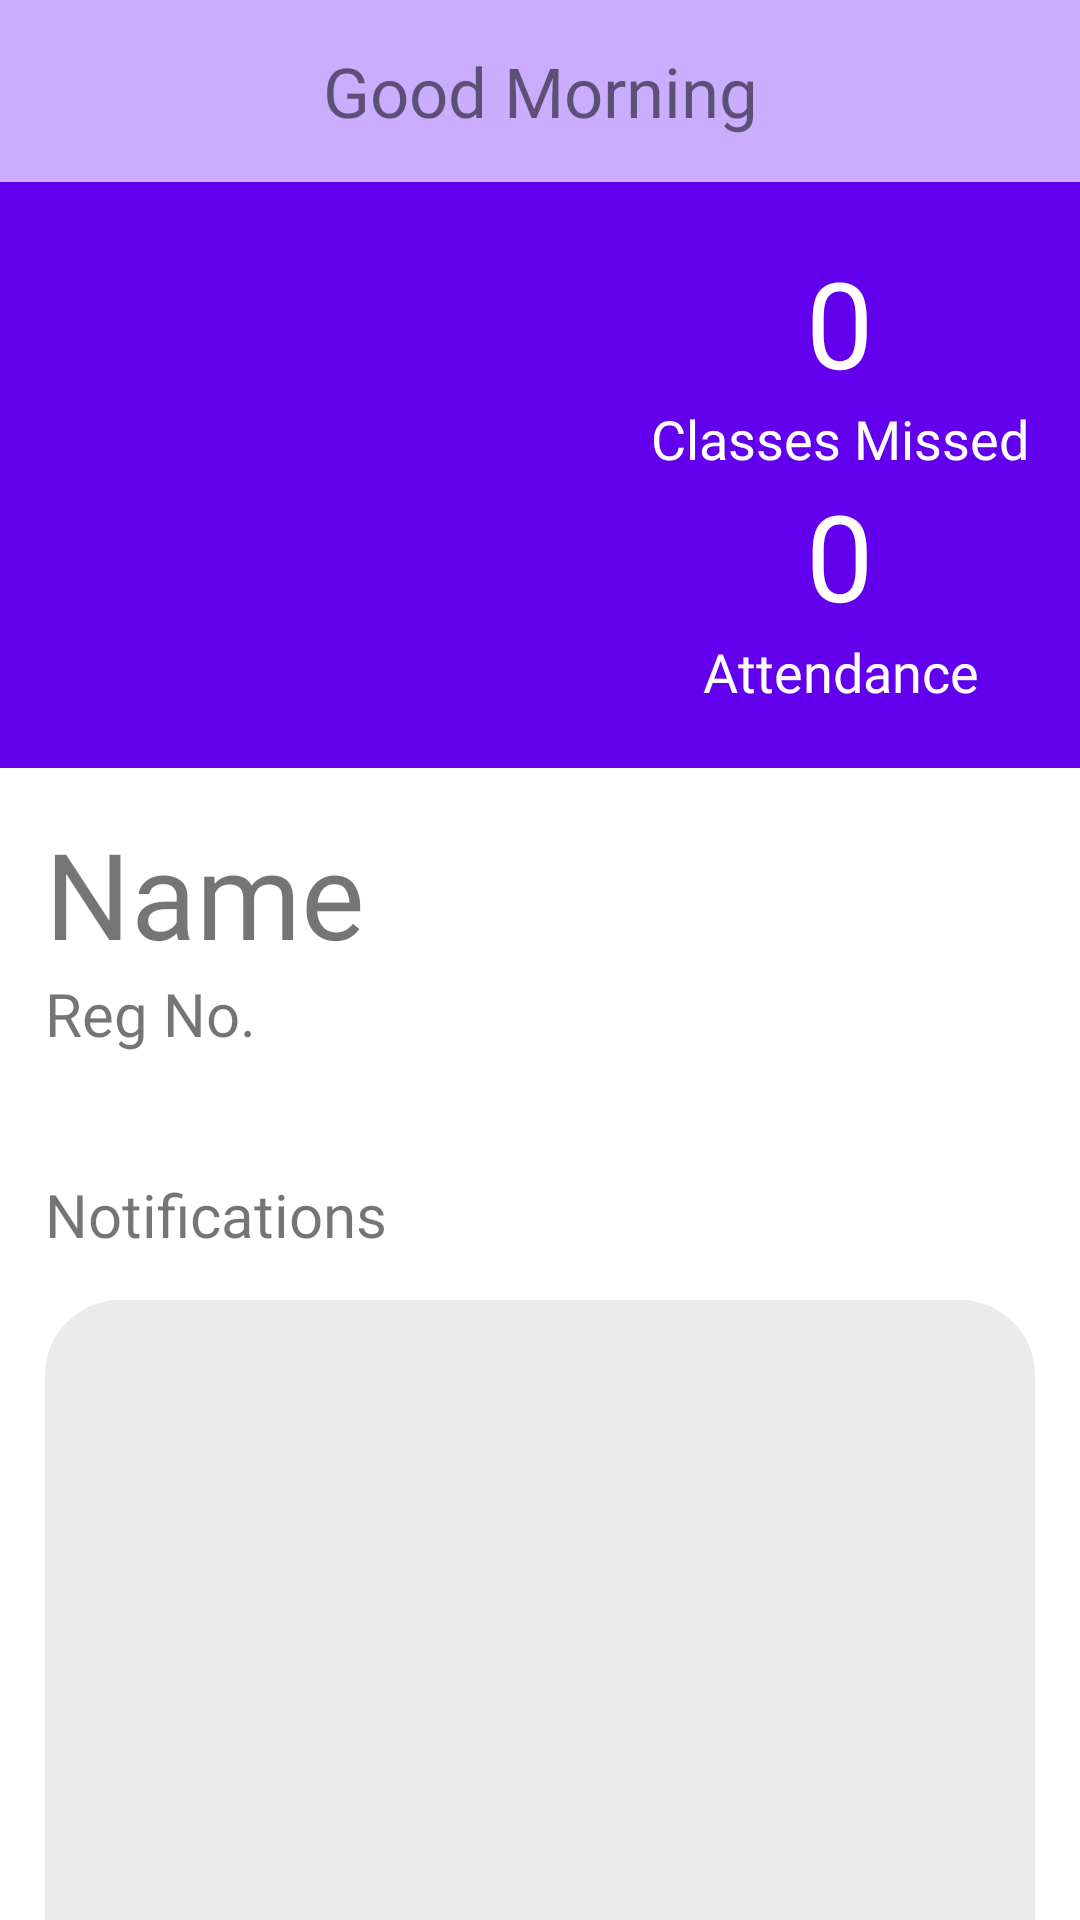

The Android layout XML behind this screen, and the referenced resources:
<!-- AndroidManifest.xml: application theme Theme.MCA -->
<!-- res/layout/fragment_student_home.xml -->
<?xml version="1.0" encoding="utf-8"?>
<LinearLayout xmlns:android="http://schemas.android.com/apk/res/android"
    xmlns:app="http://schemas.android.com/apk/res-auto"
    xmlns:tools="http://schemas.android.com/tools"
    android:orientation="vertical" android:layout_width="match_parent"
    android:layout_height="match_parent">

    <TextView
        android:id="@+id/wish"
        android:layout_width="match_parent"
        android:layout_height="wrap_content"
        android:fontFamily="@font/robotoblack"
        android:textSize="23dp"
        android:paddingTop="15dp"
        android:paddingBottom="15dp"
        android:background="#CBADFF"
        android:gravity="center"
        android:text="Good Morning" />

    <androidx.core.widget.NestedScrollView
        android:layout_width="match_parent"
        android:layout_height="wrap_content">

        <LinearLayout
            android:layout_width="match_parent"
            android:layout_height="match_parent"
            android:orientation="vertical">

            <LinearLayout
                android:layout_width="match_parent"
                android:layout_height="wrap_content"
                android:background="@color/purple"
                android:paddingTop="20dp"
                android:paddingBottom="20dp"
                android:gravity="center"
                android:orientation="horizontal">

                <ImageView
                    android:id="@+id/image"
                    android:layout_gravity="center"
                    android:layout_width="200dp"
                    android:layout_height="match_parent"/>

                <LinearLayout
                    android:layout_width="match_parent"
                    android:layout_height="wrap_content"
                    android:orientation="vertical">

                    <TextView
                        android:id="@+id/missedClasses"
                        android:layout_width="wrap_content"
                        android:layout_height="wrap_content"
                        android:layout_gravity="center"
                        android:textColor="@color/white"
                        android:fontFamily="@font/robotobold"
                        android:textSize="40dp"
                        android:text="0"/>

                    <TextView
                        android:layout_width="match_parent"
                        android:layout_height="wrap_content"
                        android:textSize="18dp"
                        android:gravity="center"
                        android:fontFamily="@font/robotomedium"
                        android:textColor="@color/white"
                        android:text="Classes Missed" />

                    <TextView
                        android:id="@+id/attendance"
                        android:layout_width="wrap_content"
                        android:layout_height="wrap_content"
                        android:layout_gravity="center"
                        android:textColor="@color/white"
                        android:fontFamily="@font/robotobold"
                        android:textSize="40dp"
                        android:text="0"/>

                    <TextView
                        android:layout_width="match_parent"
                        android:layout_height="wrap_content"
                        android:textColor="@color/white"
                        android:textSize="18dp"
                        android:fontFamily="@font/robotomedium"
                        android:gravity="center"
                        android:text="Attendance" />

                </LinearLayout>

            </LinearLayout>

            <LinearLayout
                android:layout_width="match_parent"
                android:layout_height="wrap_content"
                android:orientation="vertical"
                android:paddingLeft="15dp"
                android:paddingRight="15dp">
                <TextView
                    android:id="@+id/name"
                    android:layout_width="match_parent"
                    android:layout_height="wrap_content"
                    android:layout_marginTop="15dp"
                    android:textSize="40dp"
                    android:fontFamily="@font/robotomedium"
                    android:gravity="left"
                    android:text="Name" />
                <TextView
                    android:id="@+id/regno"
                    android:layout_width="match_parent"
                    android:layout_height="wrap_content"
                    android:textSize="20dp"
                    android:fontFamily="@font/robotoregular"
                    android:gravity="left"
                    android:text="Reg No." />

                <LinearLayout
                    android:layout_marginTop="25dp"
                    android:layout_width="match_parent"
                    android:layout_height="wrap_content"
                    android:orientation="vertical">

                    <TextView
                        android:layout_width="match_parent"
                        android:layout_height="wrap_content"
                        android:drawableLeft="@drawable/ic_bell"
                        android:drawablePadding="8dp"
                        android:textSize="20dp"
                        android:layout_marginTop="15dp"
                        android:gravity="left"
                        android:fontFamily="@font/robotomedium"
                        android:text="Notifications" />

                    <ListView
                        android:background="@drawable/listview_shape"
                        android:layout_marginTop="15dp"
                        android:id="@+id/notification_list"
                        android:layout_width="match_parent"
                        android:layout_height="350dp"
                        android:nestedScrollingEnabled="true"/>

                </LinearLayout>
            </LinearLayout>


        </LinearLayout>
    </androidx.core.widget.NestedScrollView>


</LinearLayout>
<!-- resources referenced by this layout -->
<resources>
  <color name="purple">#6200EE</color>
  <color name="white">#FFFFFFFF</color>
  <!-- drawable listview_shape (drawable) -->
  <?xml version="1.0" encoding="utf-8"?>
  <shape xmlns:android="http://schemas.android.com/apk/res/android">
      <solid android:color="@color/grey"/>
      <corners android:radius="25dp"/>
      <padding android:top="15dp" android:bottom="15dp" android:left="15dp" android:right="15dp"/>
  </shape>
  <style name="Theme.MCA" parent="Theme.MaterialComponents.DayNight.NoActionBar">
          
          <item name="colorPrimary">@color/purple_500</item>
          <item name="colorPrimaryVariant">@color/purple_700</item>
          <item name="colorOnPrimary">@color/white</item>
          
          <item name="colorSecondary">@color/teal_200</item>
          <item name="colorSecondaryVariant">@color/teal_700</item>
          <item name="colorOnSecondary">@color/black</item>
          
          <item name="android:statusBarColor" tools:targetApi="l">?attr/colorPrimaryVariant</item>
          
      </style>
  <color name="grey">#EBEBEB</color>
  <color name="purple_500">#FF6200EE</color>
  <color name="purple_700">#FF3700B3</color>
  <color name="teal_200">#FF03DAC5</color>
  <color name="teal_700">#FF018786</color>
  <color name="black">#FF000000</color>
</resources>
